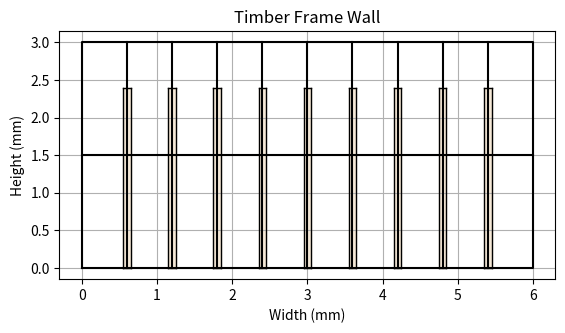

Write the Python code that produced this figure.
import matplotlib.pyplot as plt


def draw_timber_frame_wall(
    width_mm, height_mm, stud_spacing_mm, stud_thickness_mm, stud_height_mm
):
    fig, ax = plt.subplots()
    ax.set_aspect("equal")

    width_m = width_mm / 1000
    height_m = height_mm / 1000
    stud_spacing_m = stud_spacing_mm / 1000
    stud_thickness_m = stud_thickness_mm / 1000
    stud_height_m = stud_height_mm / 1000

    plt.plot([0, width_m, width_m, 0, 0], [0, 0, height_m, height_m, 0], color="black")

    num_studs = int(width_mm // stud_spacing_mm)
    for i in range(1, num_studs):
        x = i * stud_spacing_m
        plt.plot([x, x], [0, height_m], color="black")
        plt.plot(
            [x - stud_thickness_m / 2, x + stud_thickness_m / 2],
            [0, 0],
            color="black",
            linewidth=1,
        )
        plt.plot(
            [x - stud_thickness_m / 2, x + stud_thickness_m / 2],
            [stud_height_m, stud_height_m],
            color="black",
            linewidth=1,
        )
        plt.plot(
            [x - stud_thickness_m / 2, x - stud_thickness_m / 2],
            [0, stud_height_m],
            color="black",
            linewidth=1,
        )
        plt.plot(
            [x + stud_thickness_m / 2, x + stud_thickness_m / 2],
            [0, stud_height_m],
            color="black",
            linewidth=1,
        )

        plt.fill(
            [
                x - stud_thickness_m / 2,
                x + stud_thickness_m / 2,
                x + stud_thickness_m / 2,
                x - stud_thickness_m / 2,
            ],
            [0, 0, stud_height_m, stud_height_m],
            color="#ebd3b0",
            alpha=0.5,
        )

    plt.plot([0, width_m], [height_m / 2, height_m / 2], color="black")

    plt.title("Timber Frame Wall")
    plt.xlabel("Width (mm)")
    plt.ylabel("Height (mm)")
    plt.grid(True)
    plt.show()


wall_width_mm = 6000
wall_height_mm = 3000
stud_spacing_mm = 600
stud_thickness_mm = 100
stud_height_mm = 2400

draw_timber_frame_wall(
    wall_width_mm, wall_height_mm, stud_spacing_mm, stud_thickness_mm, stud_height_mm
)
